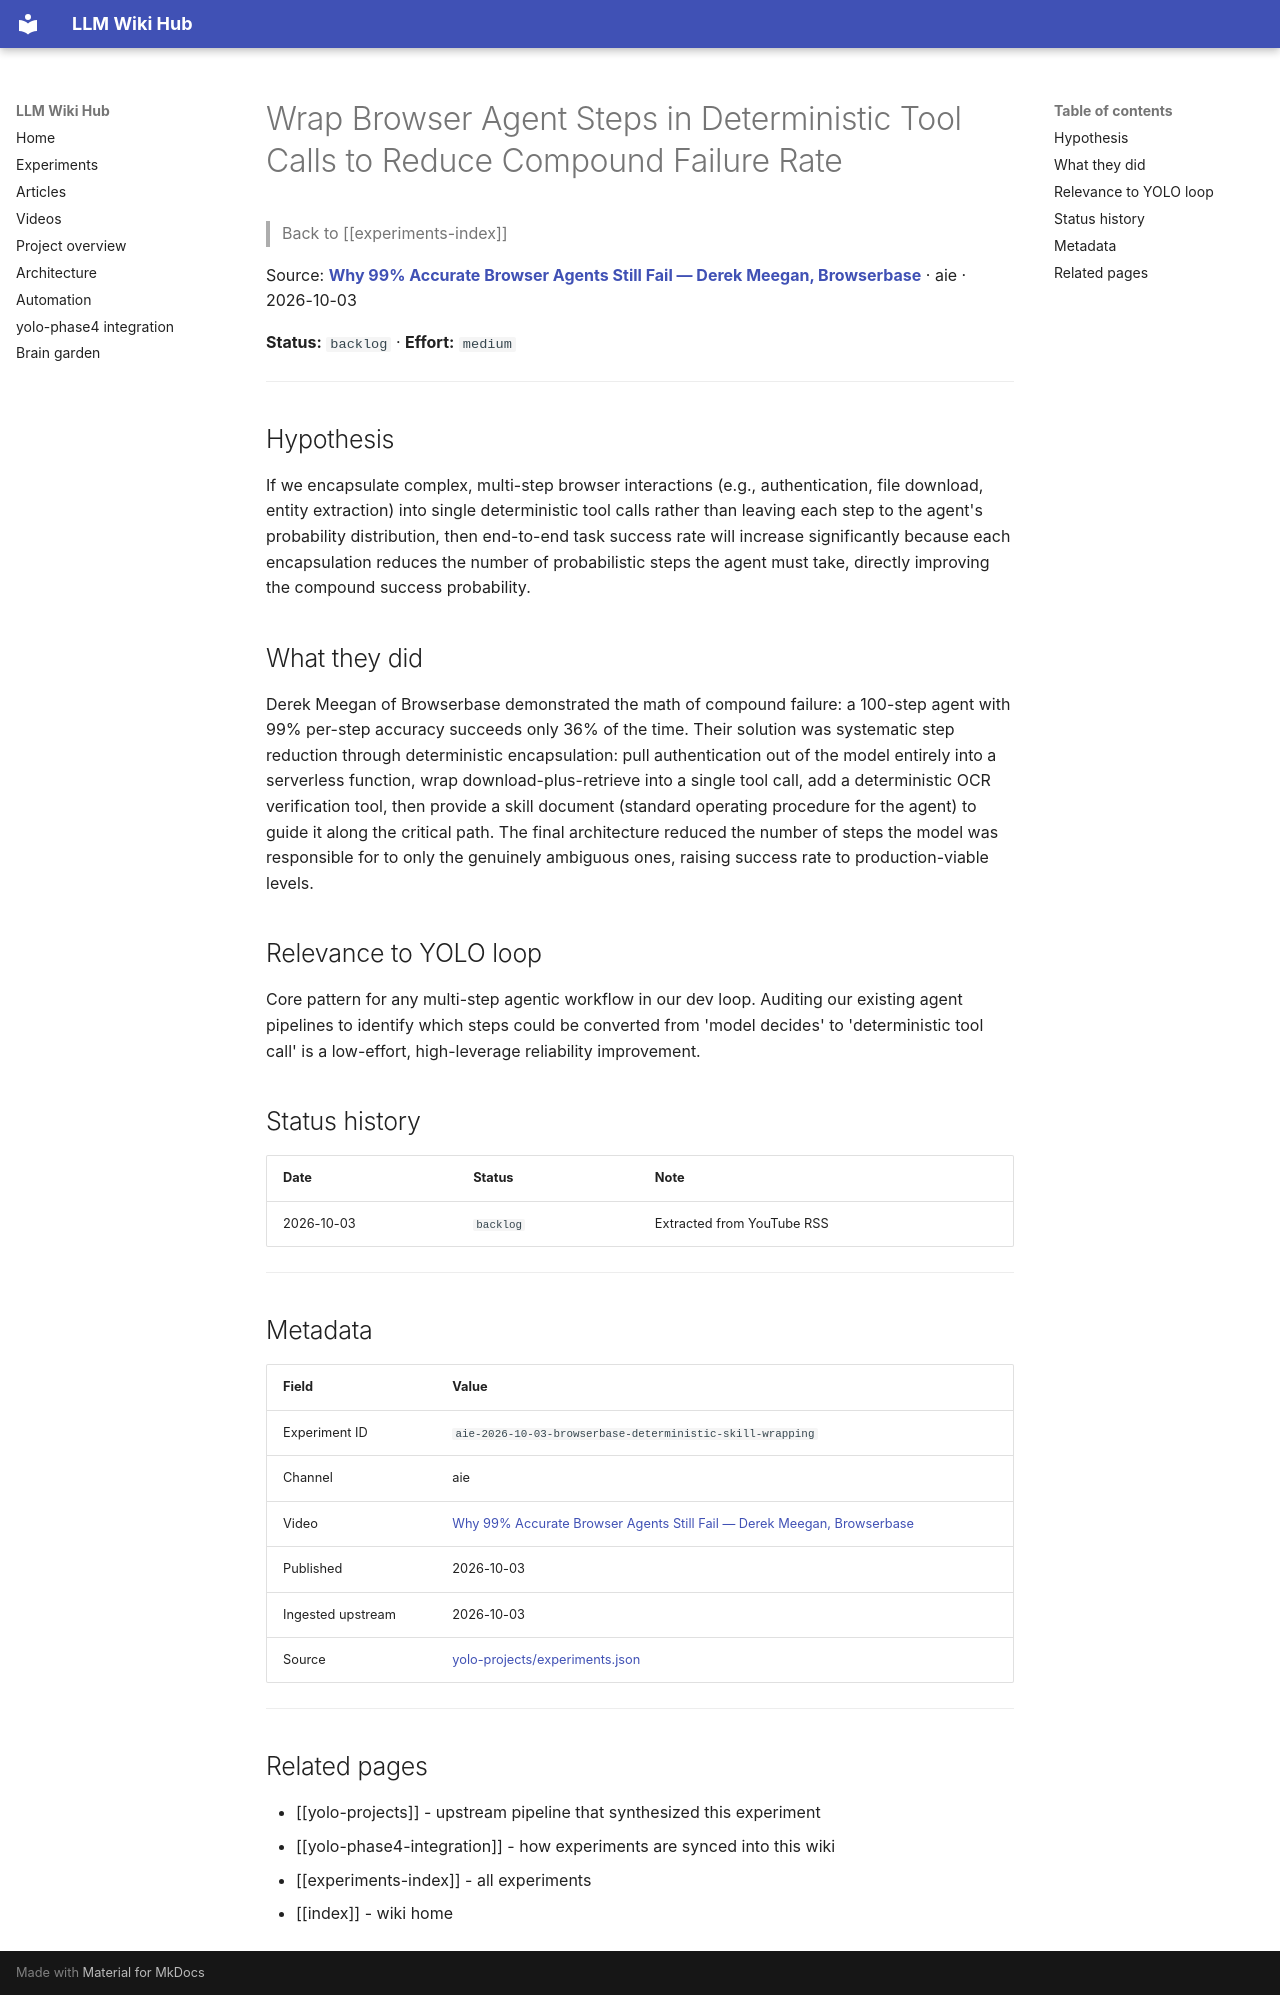

repository: Anguijm/llm-wiki-hub · page: experiments/aie-2026-10-03-browserbase-deterministic-skill-wrapping/index.html · generator: mkdocs

# Wrap Browser Agent Steps in Deterministic Tool Calls to Reduce Compound Failure Rate

> Back to [[experiments-index]]

Source: **[Why 99% Accurate Browser Agents Still Fail — Derek Meegan, Browserbase](https://www.youtube.com/watch?v=5xi_S1f9sDU)** · aie · 2026-10-03

**Status:** `backlog` · **Effort:** `medium`

---

## Hypothesis

If we encapsulate complex, multi-step browser interactions (e.g., authentication, file download, entity extraction) into single deterministic tool calls rather than leaving each step to the agent's probability distribution, then end-to-end task success rate will increase significantly because each encapsulation reduces the number of probabilistic steps the agent must take, directly improving the compound success probability.

## What they did

Derek Meegan of Browserbase demonstrated the math of compound failure: a 100-step agent with 99% per-step accuracy succeeds only 36% of the time. Their solution was systematic step reduction through deterministic encapsulation: pull authentication out of the model entirely into a serverless function, wrap download-plus-retrieve into a single tool call, add a deterministic OCR verification tool, then provide a skill document (standard operating procedure for the agent) to guide it along the critical path. The final architecture reduced the number of steps the model was responsible for to only the genuinely ambiguous ones, raising success rate to production-viable levels.

## Relevance to YOLO loop

Core pattern for any multi-step agentic workflow in our dev loop. Auditing our existing agent pipelines to identify which steps could be converted from 'model decides' to 'deterministic tool call' is a low-effort, high-leverage reliability improvement.

## Status history

| Date | Status | Note |
|---|---|---|
| 2026-10-03 | `backlog` | Extracted from YouTube RSS |

---

## Metadata

| Field | Value |
|---|---|
| Experiment ID | `aie-2026-10-03-browserbase-deterministic-skill-wrapping` |
| Channel | aie |
| Video | [Why 99% Accurate Browser Agents Still Fail — Derek Meegan, Browserbase](https://www.youtube.com/watch?v=5xi_S1f9sDU) |
| Published | 2026-10-03 |
| Ingested upstream | 2026-10-03 |
| Source | [yolo-projects/experiments.json](https://github.com/Anguijm/yolo-projects/blob/main/experiments.json) |

---

## Related pages

- [[yolo-projects]] - upstream pipeline that synthesized this experiment
- [[yolo-phase4-integration]] - how experiments are synced into this wiki
- [[experiments-index]] - all experiments
- [[index]] - wiki home
